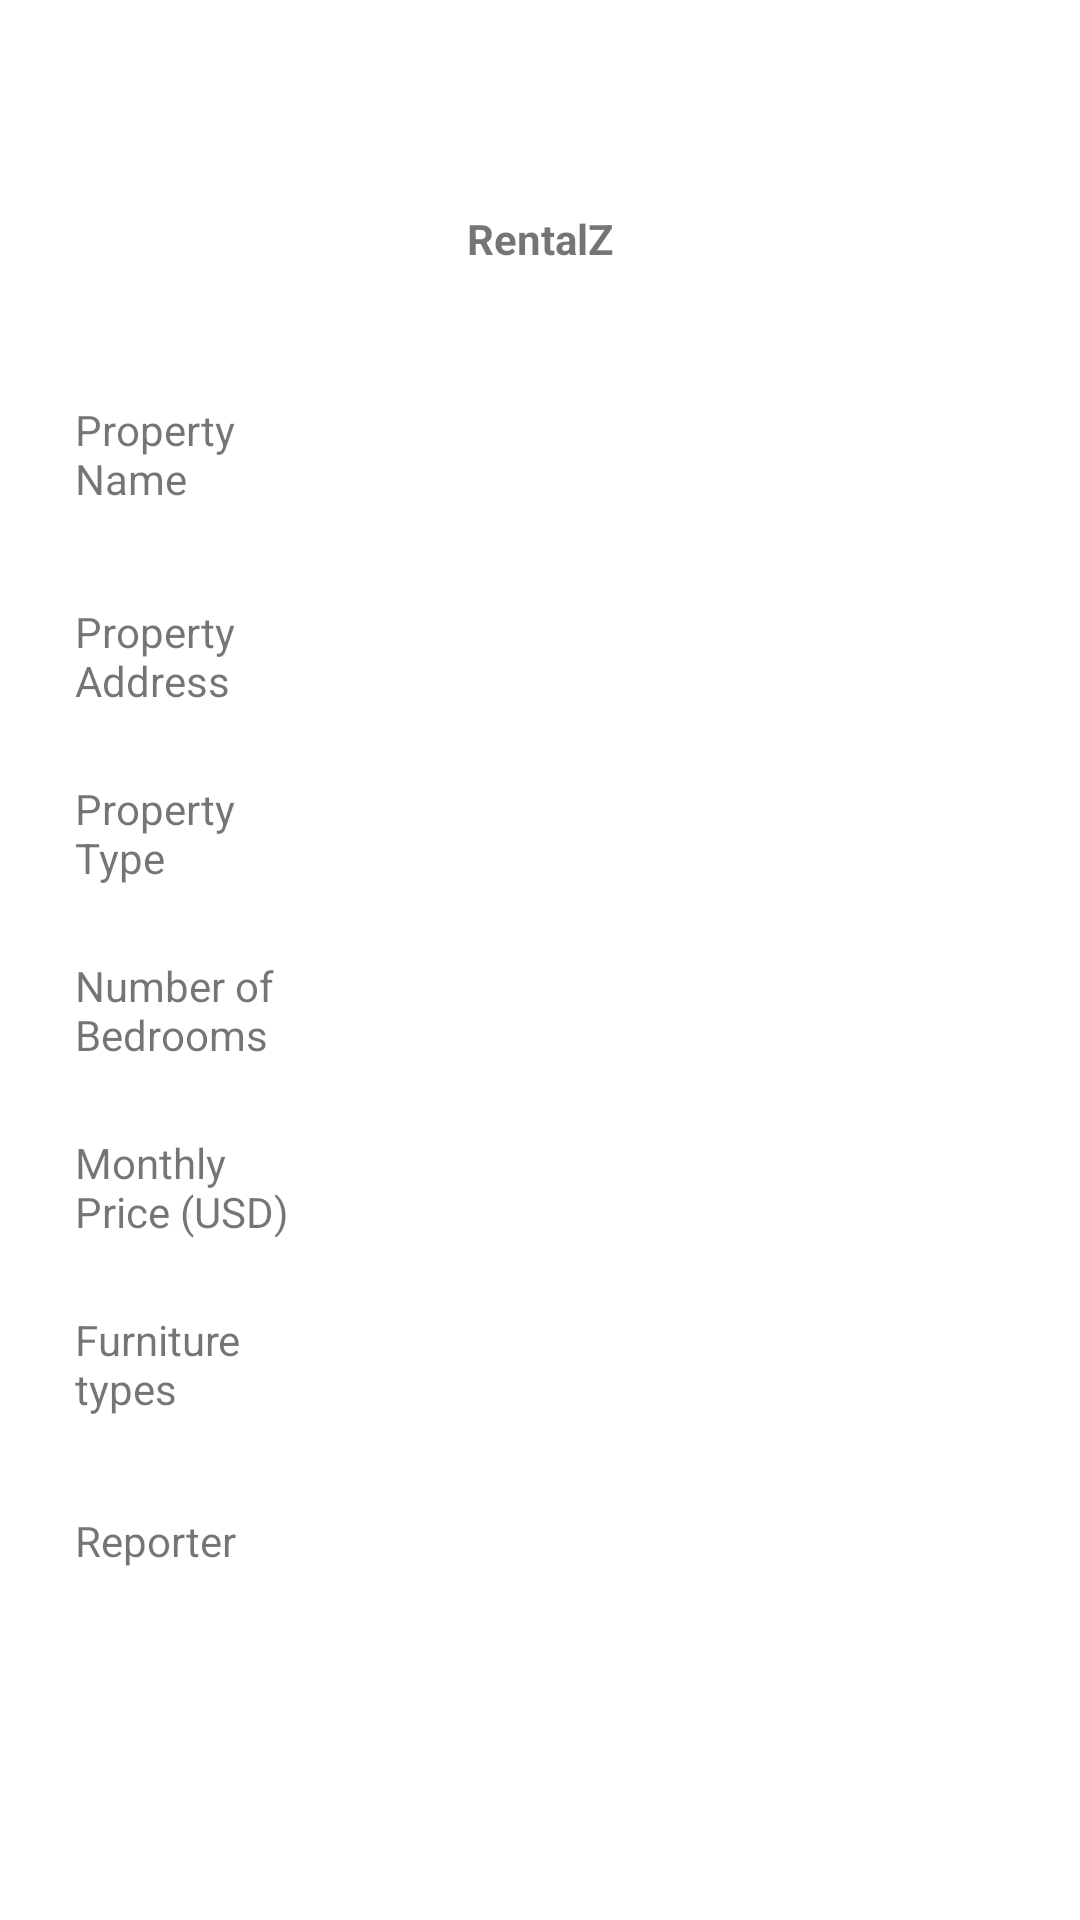

The Android layout XML behind this screen, and the referenced resources:
<!-- AndroidManifest.xml: application theme Theme.NativeApp -->
<!-- res/layout/activity_native.xml -->
<?xml version="1.0" encoding="utf-8"?>
<androidx.constraintlayout.widget.ConstraintLayout xmlns:android="http://schemas.android.com/apk/res/android"
    xmlns:app="http://schemas.android.com/apk/res-auto"
    xmlns:tools="http://schemas.android.com/tools"
    android:layout_width="match_parent"
    android:layout_height="match_parent"
    tools:context=".NativeActivity">

    <TextView
        android:id="@+id/textView3"
        android:layout_width="75dp"
        android:layout_height="wrap_content"
        android:layout_marginStart="25dp"
        android:text="@string/propertyName"
        app:layout_constraintBottom_toBottomOf="@+id/tvPropertyname_Test"
        app:layout_constraintStart_toStartOf="parent"
        app:layout_constraintTop_toTopOf="@+id/tvPropertyname_Test"
        app:layout_constraintVertical_bias="1.0" />

    <TextView
        android:id="@+id/tvPropertyname_Test"
        android:layout_width="0dp"
        android:layout_height="wrap_content"
        android:layout_marginStart="15dp"
        android:layout_marginTop="150dp"
        android:layout_marginEnd="25dp"
        app:layout_constraintEnd_toEndOf="parent"
        app:layout_constraintStart_toEndOf="@+id/textView3"
        app:layout_constraintTop_toTopOf="parent" />

    <TextView
        android:id="@+id/textView5"
        android:layout_width="0dp"
        android:layout_height="wrap_content"
        android:text="@string/propertyAddress"
        app:layout_constraintBottom_toBottomOf="@+id/tvPropertyaddress_Test"
        app:layout_constraintEnd_toEndOf="@+id/textView3"
        app:layout_constraintStart_toStartOf="@+id/textView3"
        app:layout_constraintTop_toTopOf="@+id/tvPropertyaddress_Test" />

    <TextView
        android:id="@+id/tvPropertyaddress_Test"
        android:layout_width="0dp"
        android:layout_height="wrap_content"
        android:layout_marginTop="40dp"
        app:layout_constraintEnd_toEndOf="@+id/tvPropertyname_Test"
        app:layout_constraintStart_toStartOf="@+id/tvPropertyname_Test"
        app:layout_constraintTop_toBottomOf="@+id/tvPropertyname_Test" />

    <TextView
        android:id="@+id/textView4"
        android:layout_width="wrap_content"
        android:layout_height="wrap_content"
        android:layout_marginTop="70dp"
        android:text="@string/logo_app"
        app:layout_constraintEnd_toEndOf="@+id/tvPropertyname_Test"
        app:layout_constraintStart_toStartOf="@+id/textView3"
        app:layout_constraintTop_toTopOf="parent" />

    <TextView
        android:id="@+id/textView8"
        android:layout_width="75dp"
        android:layout_height="wrap_content"
        android:text="@string/propertyType"
        app:layout_constraintBottom_toBottomOf="@+id/tvPropertytype_Test"
        app:layout_constraintEnd_toEndOf="@+id/textView5"
        app:layout_constraintStart_toStartOf="@+id/textView5"
        app:layout_constraintTop_toTopOf="@+id/tvPropertytype_Test" />

    <TextView
        android:id="@+id/tvPropertytype_Test"
        android:layout_width="0dp"
        android:layout_height="wrap_content"
        android:layout_marginTop="40dp"
        app:layout_constraintEnd_toEndOf="@+id/tvPropertyaddress_Test"
        app:layout_constraintStart_toStartOf="@+id/tvPropertyaddress_Test"
        app:layout_constraintTop_toBottomOf="@+id/tvPropertyaddress_Test" />

    <TextView
        android:id="@+id/textView15"
        android:layout_width="75dp"
        android:layout_height="wrap_content"
        android:text="@string/bedroom"
        app:layout_constraintBottom_toBottomOf="@+id/tvBedrooms_Test"
        app:layout_constraintEnd_toEndOf="@+id/textView8"
        app:layout_constraintStart_toStartOf="@+id/textView8"
        app:layout_constraintTop_toTopOf="@+id/tvBedrooms_Test" />

    <TextView
        android:id="@+id/tvBedrooms_Test"
        android:layout_width="0dp"
        android:layout_height="wrap_content"
        android:layout_marginTop="40dp"
        app:layout_constraintEnd_toEndOf="@+id/tvPropertytype_Test"
        app:layout_constraintStart_toStartOf="@+id/tvPropertytype_Test"
        app:layout_constraintTop_toBottomOf="@+id/tvPropertytype_Test" />

    <TextView
        android:id="@+id/textView17"
        android:layout_width="75dp"
        android:layout_height="wrap_content"
        android:text="@string/monthlyRentPrice"
        app:layout_constraintBottom_toBottomOf="@+id/tvPrices_Test"
        app:layout_constraintEnd_toEndOf="@+id/textView15"
        app:layout_constraintStart_toStartOf="@+id/textView15"
        app:layout_constraintTop_toTopOf="@+id/tvPrices_Test" />

    <TextView
        android:id="@+id/textView18"
        android:layout_width="75dp"
        android:layout_height="wrap_content"
        android:text="@string/furnitureType"
        app:layout_constraintBottom_toBottomOf="@+id/tvFurnituretypes_Test"
        app:layout_constraintEnd_toEndOf="@+id/textView17"
        app:layout_constraintStart_toStartOf="@+id/textView17"
        app:layout_constraintTop_toTopOf="@+id/tvFurnituretypes_Test" />

    <TextView
        android:id="@+id/textView19"
        android:layout_width="75dp"
        android:layout_height="wrap_content"
        android:text="@string/reporterName"
        app:layout_constraintBottom_toBottomOf="@+id/tvReporter_Test"
        app:layout_constraintEnd_toEndOf="@+id/textView18"
        app:layout_constraintStart_toStartOf="@+id/textView18"
        app:layout_constraintTop_toTopOf="@+id/tvReporter_Test" />

    <TextView
        android:id="@+id/tvPrices_Test"
        android:layout_width="0dp"
        android:layout_height="wrap_content"
        android:layout_marginTop="40dp"
        app:layout_constraintEnd_toEndOf="@+id/tvBedrooms_Test"
        app:layout_constraintStart_toStartOf="@+id/tvBedrooms_Test"
        app:layout_constraintTop_toBottomOf="@+id/tvBedrooms_Test" />

    <TextView
        android:id="@+id/tvFurnituretypes_Test"
        android:layout_width="0dp"
        android:layout_height="wrap_content"
        android:layout_marginTop="40dp"
        app:layout_constraintEnd_toEndOf="@+id/tvPrices_Test"
        app:layout_constraintStart_toStartOf="@+id/tvPrices_Test"
        app:layout_constraintTop_toBottomOf="@+id/tvPrices_Test" />

    <TextView
        android:id="@+id/tvReporter_Test"
        android:layout_width="0dp"
        android:layout_height="wrap_content"
        android:layout_marginTop="40dp"
        app:layout_constraintEnd_toEndOf="@+id/tvFurnituretypes_Test"
        app:layout_constraintStart_toStartOf="@+id/tvFurnituretypes_Test"
        app:layout_constraintTop_toBottomOf="@+id/tvFurnituretypes_Test" />

</androidx.constraintlayout.widget.ConstraintLayout>
<!-- resources referenced by this layout -->
<resources>
  <string name="bedroom">Number of Bedrooms</string>
  <string name="furnitureType">Furniture types</string>
  <string name="logo_app"><b>RentalZ</b></string>
  <string name="monthlyRentPrice">Monthly Price (USD)</string>
  <string name="propertyAddress">Property Address</string>
  <string name="propertyName">Property Name</string>
  <string name="propertyType">Property Type</string>
  <string name="reporterName">Reporter</string>
  <style name="Theme.NativeApp" parent="Theme.MaterialComponents.DayNight.DarkActionBar">
          
          <item name="colorPrimary">@color/purple_500</item>
          <item name="colorPrimaryVariant">@color/purple_700</item>
          <item name="colorOnPrimary">@color/white</item>
          
          <item name="colorSecondary">@color/teal_200</item>
          <item name="colorSecondaryVariant">@color/teal_700</item>
          <item name="colorOnSecondary">@color/black</item>
          
          <item name="android:statusBarColor" tools:targetApi="l">?attr/colorPrimaryVariant</item>
          
      </style>
  <!-- not gathered from this repository: default colours our renderer supplied (Android Studio template values) -->
  <color name="purple_500">#FF6200EE</color>
  <color name="purple_700">#FF3700B3</color>
  <color name="teal_200">#FF03DAC5</color>
  <color name="teal_700">#FF018786</color>
  <color name="black">#FF000000</color>
  <color name="white">#FFFFFFFF</color>
</resources>
